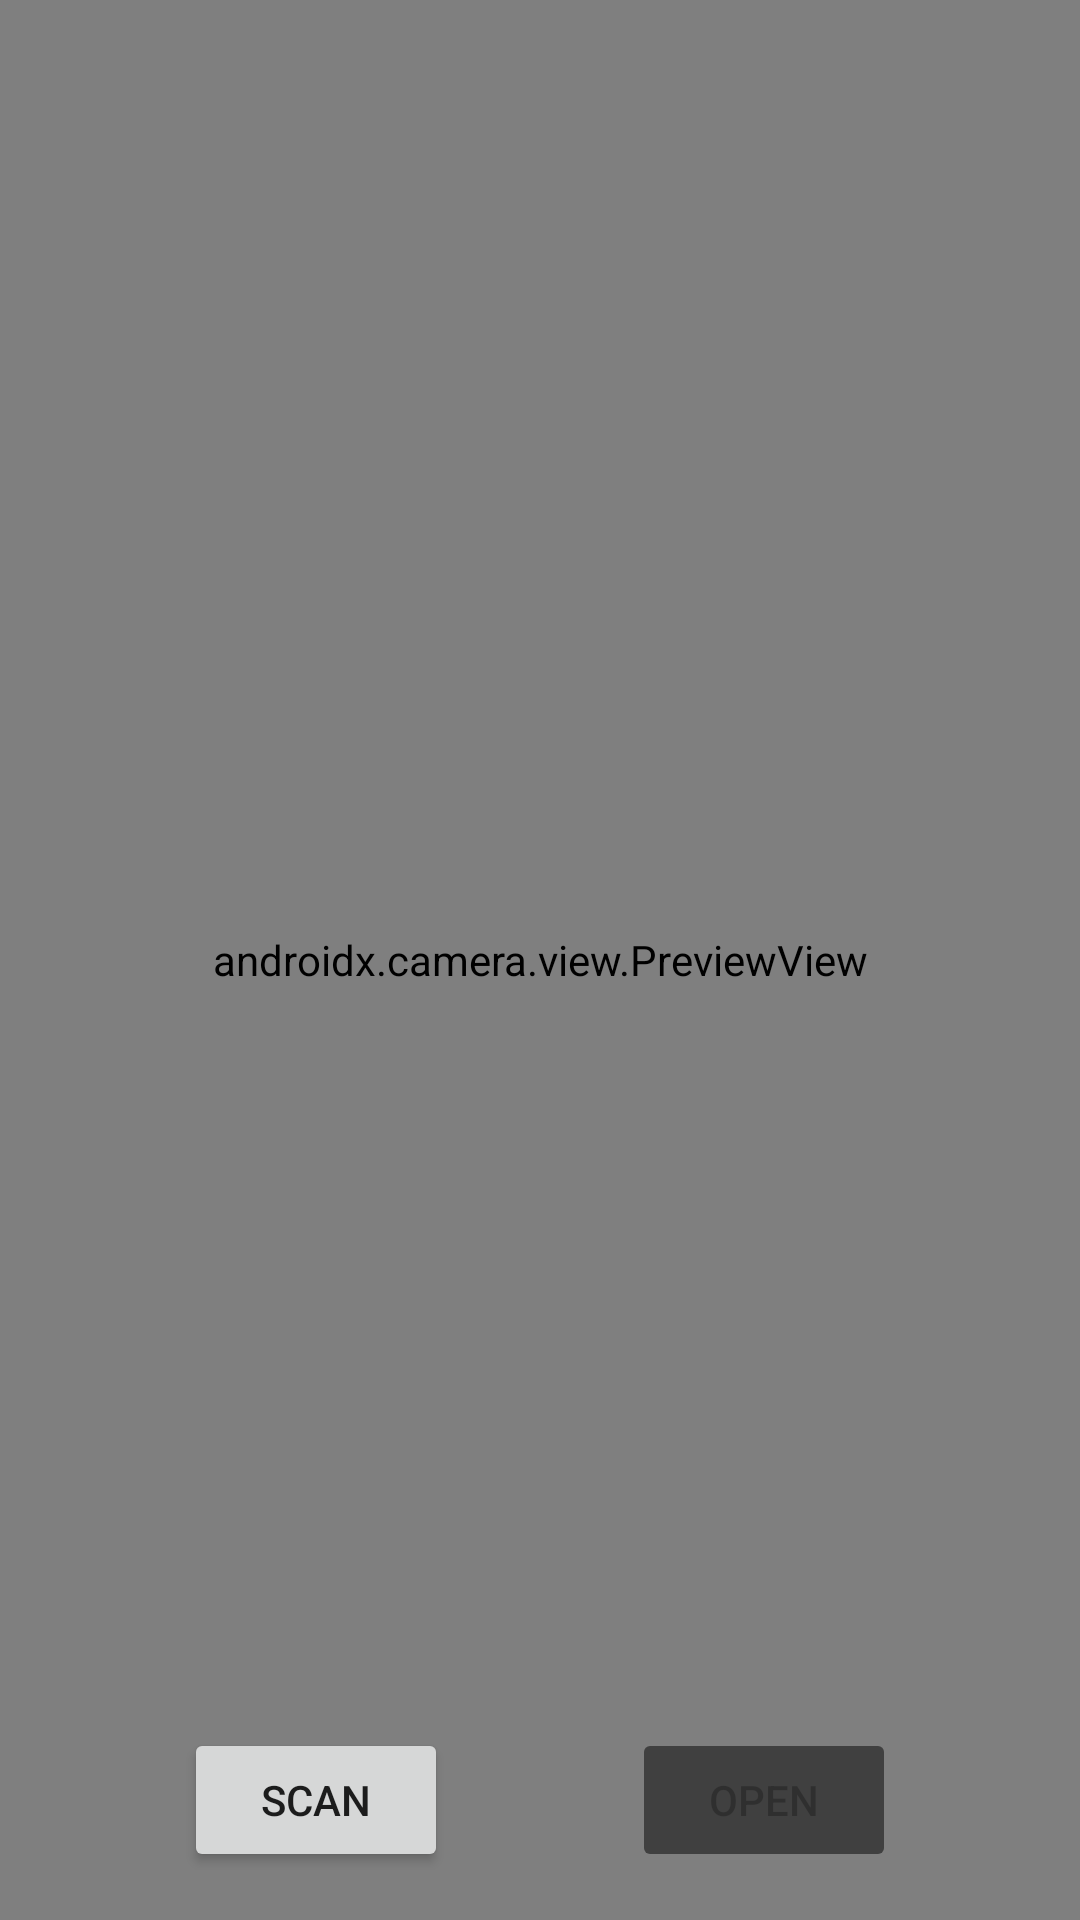

Here is an Android app screen rendered from its layout file. Give the layout XML and the strings, colors and styles it references.
<!-- AndroidManifest.xml: application theme AppTheme -->
<!-- res/layout/fragment_scanner.xml -->
<?xml version="1.0" encoding="utf-8"?>
<androidx.constraintlayout.widget.ConstraintLayout xmlns:android="http://schemas.android.com/apk/res/android"
    xmlns:app="http://schemas.android.com/apk/res-auto"
    xmlns:tools="http://schemas.android.com/tools"
    android:layout_width="match_parent"
    android:layout_height="match_parent"
    tools:context=".fragments.ScannerFragment">

    <androidx.camera.view.PreviewView
        android:id="@+id/previewView"
        android:layout_width="0dp"
        android:layout_height="0dp"
        app:layout_constraintBottom_toBottomOf="parent"
        app:layout_constraintEnd_toEndOf="parent"
        app:layout_constraintStart_toStartOf="parent"
        app:layout_constraintTop_toTopOf="parent" />

    <Button
        android:id="@+id/scanButton"
        android:layout_width="wrap_content"
        android:layout_height="wrap_content"
        android:layout_marginBottom="16dp"
        android:text="@string/scan"
        app:layout_constraintBottom_toBottomOf="parent"
        app:layout_constraintEnd_toStartOf="@+id/openButton"
        app:layout_constraintHorizontal_bias="0.5"
        app:layout_constraintStart_toStartOf="parent" />

    <Button
        android:id="@+id/openButton"
        android:layout_width="wrap_content"
        android:layout_height="wrap_content"
        android:layout_marginBottom="16dp"
        android:enabled="false"
        android:text="@string/open"
        android:backgroundTint="@color/dark_gray"
        app:layout_constraintBottom_toBottomOf="parent"
        app:layout_constraintEnd_toEndOf="parent"
        app:layout_constraintHorizontal_bias="0.5"
        app:layout_constraintStart_toEndOf="@+id/scanButton" />

    <TextView
        android:id="@+id/cardInfoTextView"
        android:layout_width="0dp"
        android:layout_height="wrap_content"
        android:layout_margin="16dp"
        android:textAlignment="center"
        android:textSize="18sp"
        app:layout_constraintBottom_toTopOf="@+id/scanButton"
        app:layout_constraintEnd_toEndOf="parent"
        app:layout_constraintStart_toStartOf="parent"
        tools:text="Card Name\nSet: Set Name\nCollector Number: 123" />

</androidx.constraintlayout.widget.ConstraintLayout>
<!-- resources referenced by this layout -->
<resources>
  <color name="dark_gray">#404040</color>
  <string name="open" translatable="false">open</string>
  <string name="scan" translatable="false">scan</string>
  <style name="AppTheme" parent="Theme.MaterialComponents.DayNight.DarkActionBar">
          
          <item name="windowActionBar">false</item>
          <item name="windowNoTitle">true</item>
          <item name="colorPrimary">@color/purple_500</item>
          <item name="colorPrimaryVariant">@color/purple_700</item>
          <item name="colorOnPrimary">@color/white</item>
          
          <item name="colorSecondary">@color/teal_200</item>
          <item name="colorSecondaryVariant">@color/teal_700</item>
          <item name="colorOnSecondary">@color/black</item>
          
          <item name="android:statusBarColor">?attr/colorPrimaryVariant</item>
      </style>
  <color name="purple_500">#FF6200EE</color>
  <color name="purple_700">#FF3700B3</color>
  <color name="white">#FFFFFFFF</color>
  <color name="teal_200">#FF03DAC5</color>
  <color name="teal_700">#FF018786</color>
  <color name="black">#FF000000</color>
</resources>
